Dataset: dataset (GitHub, Prasone/Starfruit-Disease-Detection-using-MobileNetV2---HSV). Classes: anthracnose, bed bugs, fruit borer, healthy fruits, healthy leaf.

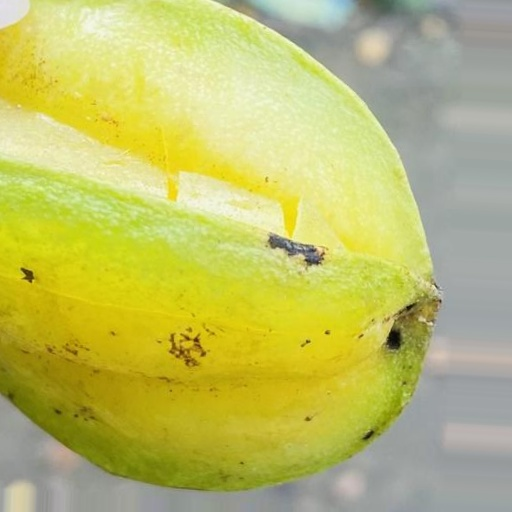
Label: bed bugs

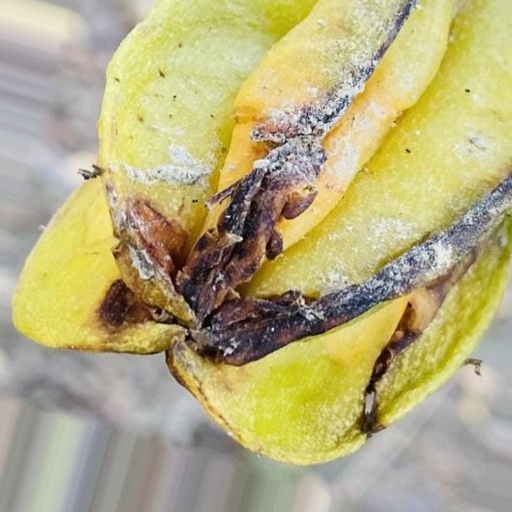
Label: anthracnose

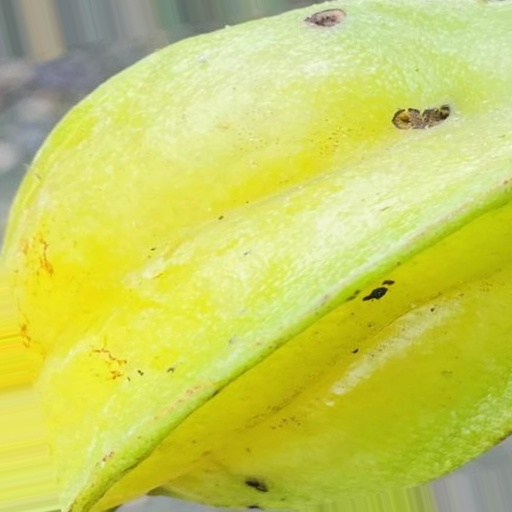
Label: fruit borer

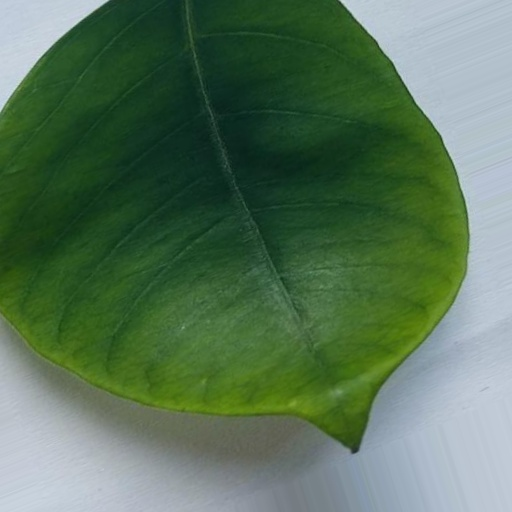
Label: healthy leaf

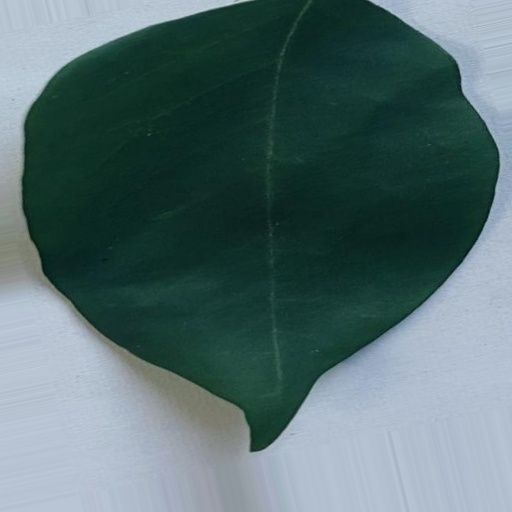
Label: healthy leaf

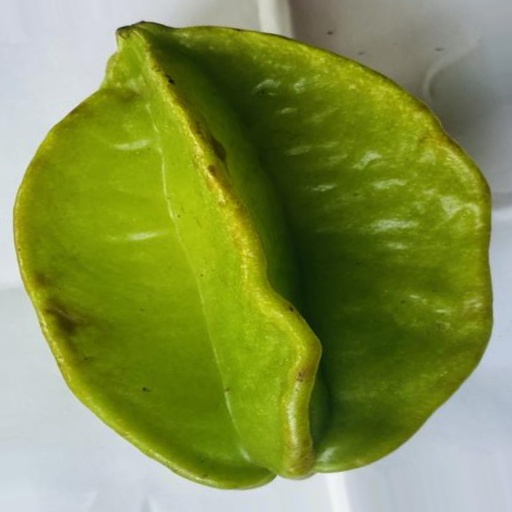
Label: healthy fruits
